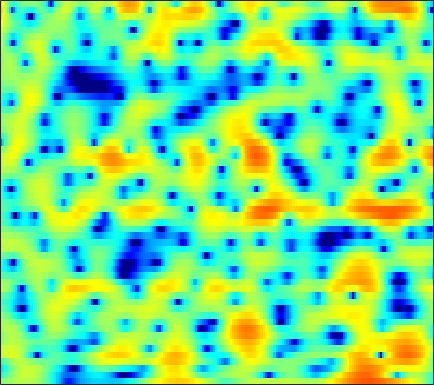

The table this chart was drawn from, first rows:
0.012921, 0.2366, 0.5502, 0.85493, 1.0733, 1.3403, 1.5855, 1.7394, 1.9059, 2.0293, 2.0887, 2.0982, 2.0589, 1.9465, 1.8133, 1.5776, 1.264, 0.9713, 0.47744, -0.10845, -0.79853, -1.383, -2.2804, -3.3179
-4.387, -3.315, -2.068, -1.007, -0.3152, 0.4892, 1.159, 1.579, 2.041, 2.394, 2.636, 2.747, 2.8, 2.748, 2.633, 2.381, 2.015, 1.667, 1.104, 0.4193, -0.3912, -1.083, -2.113, -3.267
-6.642, -5.32, -3.714, -2.295, -1.356, -0.2823, 0.6076, 1.162, 1.762, 2.211, 2.515, 2.66, 2.751, 2.731, 2.647, 2.447, 2.156, 1.877, 1.432, 0.901, 0.2833, -0.2445, -1.023, -1.897
-3.676, -2.567, -1.268, -0.1789, 0.5073, 1.245, 1.776, 2.048, 2.254, 2.279, 2.133, 1.931, 1.56, 1.107, 0.7436, 0.2816, -0.1151, -0.3462, -0.5646, -0.6935, -0.7691, -0.8242, -0.9189, -1.059
2.405, 2.7, 3.058, 3.34, 3.487, 3.57, 3.489, 3.31, 2.896, 2.239, 1.294, 0.3482, -1.295, -3.568, -5.876, -10.36, -17.38, -16.91, -10.64, -6.948, -4.663, -3.523, -2.484, -1.861
2.303, 2.58, 2.882, 3.087, 3.169, 3.181, 3.051, 2.859, 2.479, 1.94, 1.245, 0.6268, -0.3135, -1.339, -2.094, -2.97, -3.523, -3.652, -3.495, -3.112, -2.674, -2.386, -2.137, -2.087
0.4004, 0.923, 1.489, 1.895, 2.095, 2.233, 2.217, 2.113, 1.865, 1.51, 1.076, 0.7235, 0.2433, -0.2062, -0.4995, -0.8008, -0.9928, -1.064, -1.076, -1.02, -0.9464, -0.905, -0.9205, -1.038
-0.5088, 0.3296, 1.172, 1.724, 1.967, 2.094, 2.003, 1.796, 1.347, 0.7041, -0.1072, -0.8057, -1.785, -2.711, -3.248, -3.579, -3.383, -2.969, -2.211, -1.395, -0.6544, -0.1894, 0.2878, 0.5897
0.5848, 1.168, 1.717, 2.023, 2.101, 1.996, 1.676, 1.285, 0.5501, -0.4611, -1.834, -3.179, -5.596, -9.308, -13.99, -26.84, -13.44, -8.82, -5.061, -2.584, -0.8361, 0.1381, 1.089, 1.722
1.11, 1.155, 1.11, 0.9338, 0.7223, 0.3176, -0.2037, -0.6568, -1.317, -2.005, -2.711, -3.222, -3.841, -4.303, -4.455, -4.288, -3.644, -2.918, -1.771, -0.6164, 0.4149, 1.07, 1.76, 2.22
0.3241, 0.08067, -0.3849, -1.026, -1.628, -2.612, -3.754, -4.689, -5.874, -6.716, -6.916, -6.611, -5.783, -4.721, -3.893, -2.782, -1.705, -0.9302, 0.04611, 0.9295, 1.698, 2.186, 2.703, 3.058
-1.553, -1.758, -2.243, -3.051, -3.897, -5.375, -7.439, -9.535, -13.69, -21.95, -23.39, -15.71, -10.55, -7.309, -5.491, -3.545, -1.957, -0.9545, 0.1909, 1.148, 1.944, 2.442, 2.982, 3.37
-2.925, -2.864, -3.086, -3.632, -4.226, -5.215, -6.362, -7.23, -8.252, -8.849, -8.778, -8.251, -7.093, -5.676, -4.593, -3.191, -1.928, -1.085, -0.0985, 0.7298, 1.424, 1.867, 2.365, 2.779
-1.367, -1.387, -1.702, -2.302, -2.954, -4.086, -5.439, -6.543, -7.912, -8.759, -8.596, -7.822, -6.328, -4.71, -3.558, -2.204, -1.11, -0.4601, 0.1868, 0.6221, 0.8852, 1.012, 1.184, 1.444
1.815, 1.645, 1.173, 0.4264, -0.3581, -1.767, -3.75, -5.812, -9.857, -16.64, -15.25, -10.07, -5.723, -2.912, -1.417, 0.01818, 0.9227, 1.28, 1.339, 0.9029, -0.09462, -1.216, -3.154, -4.721
1.176, 1.105, 0.8713, 0.4618, 0.07083, -0.5492, -1.263, -1.796, -2.376, -2.625, -2.378, -1.887, -0.9922, -0.0381, 0.61, 1.261, 1.634, 1.698, 1.437, 0.7281, -0.4966, -1.804, -4.039, -5.94
-1.92, -1.906, -1.972, -2.133, -2.265, -2.392, -2.377, -2.266, -1.967, -1.531, -0.9814, -0.5283, 0.09758, 0.6889, 1.073, 1.478, 1.723, 1.789, 1.729, 1.5, 1.146, 0.829, 0.4294, 0.172
-4.164, -4.398, -5.055, -5.999, -6.743, -7.345, -6.964, -6.066, -4.503, -2.934, -1.558, -0.6706, 0.3104, 1.073, 1.53, 1.983, 2.284, 2.416, 2.484, 2.448, 2.329, 2.206, 2.008, 1.776
-3.665, -4.193, -5.597, -8.052, -11.05, -17.96, -15.94, -10.54, -6.086, -3.241, -1.268, -0.178, 0.9041, 1.661, 2.049, 2.384, 2.546, 2.59, 2.569, 2.493, 2.384, 2.287, 2.132, 1.918
-0.5423, -0.7087, -1.133, -1.685, -2.066, -2.328, -2.096, -1.609, -0.7157, 0.2098, 1.004, 1.463, 1.875, 2.043, 2.018, 1.8, 1.405, 1.04, 0.5455, 0.154, -0.03261, -0.03464, 0.0954, 0.2566
1.788, 1.865, 1.912, 1.907, 1.897, 1.914, 1.976, 2.052, 2.167, 2.259, 2.27, 2.194, 1.927, 1.424, 0.8592, -0.2053, -1.697, -3.168, -5.631, -8.206, -8.851, -7.481, -5.136, -3.271
2.157, 2.294, 2.418, 2.48, 2.493, 2.482, 2.434, 2.377, 2.259, 2.086, 1.826, 1.558, 1.065, 0.3853, -0.2912, -1.457, -3.039, -4.564, -7.115, -9.837, -10.41, -8.777, -6.056, -3.92
1.312, 1.402, 1.433, 1.4, 1.341, 1.224, 1.081, 0.9638, 0.7907, 0.5793, 0.3278, 0.1026, -0.2443, -0.6687, -1.02, -1.531, -2.055, -2.426, -2.82, -2.98, -2.813, -2.472, -1.812, -1.062
-0.03754, -0.09991, -0.2942, -0.5974, -0.8628, -1.222, -1.522, -1.691, -1.833, -1.925, -2.025, -2.132, -2.321, -2.53, -2.655, -2.725, -2.587, -2.353, -1.879, -1.278, -0.6002, -0.07252, 0.609, 1.24
-1.58, -1.802, -2.387, -3.369, -4.326, -5.692, -6.714, -6.901, -6.395, -5.589, -5.036, -4.923, -5.248, -6.022, -6.786, -7.425, -6.792, -5.492, -3.418, -1.512, 0.05541, 1.022, 2.052, 2.827
-2.409, -2.446, -3.151, -4.713, -6.658, -11.01, -20.43, -19.78, -11.17, -7.435, -5.642, -5.125, -5.419, -6.997, -9.346, -14.38, -12.65, -7.88, -3.468, -0.5814, 1.389, 2.432, 3.379, 3.939
-1.806, -1.647, -1.879, -2.476, -3.073, -3.873, -4.364, -4.34, -3.775, -2.921, -2.122, -1.698, -1.367, -1.264, -1.228, -1.014, -0.4205, 0.2807, 1.377, 2.418, 3.218, 3.605, 3.799, 3.588
-1.788, -2.003, -2.335, -2.67, -2.86, -2.966, -2.837, -2.565, -2.049, -1.413, -0.7489, -0.2647, 0.3259, 0.8618, 1.235, 1.691, 2.132, 2.447, 2.808, 3.058, 3.131, 3.038, 2.671, 1.942
-2.695, -3.557, -4.75, -5.827, -6.34, -6.345, -5.558, -4.663, -3.354, -2.104, -0.9815, -0.2321, 0.6409, 1.36, 1.812, 2.32, 2.705, 2.915, 3.075, 3.088, 2.938, 2.696, 2.198, 1.498
-3.156, -4.739, -7.677, -12.48, -19.45, -19.92, -11.15, -7.745, -4.734, -2.616, -1.02, -0.07365, 0.9434, 1.738, 2.222, 2.723, 3.082, 3.253, 3.357, 3.313, 3.107, 2.838, 2.326, 1.653
-1.482, -2.449, -3.919, -5.362, -6.114, -6.168, -5.148, -4.091, -2.651, -1.388, -0.3348, 0.3269, 1.066, 1.688, 2.079, 2.499, 2.812, 2.973, 3.079, 3.043, 2.851, 2.604, 2.11, 1.4
0.345, 0.1245, -0.2014, -0.4998, -0.6682, -0.7662, -0.7429, -0.6638, -0.5003, -0.3285, -0.1759, -0.04845, 0.1708, 0.4496, 0.6939, 1.068, 1.426, 1.663, 1.893, 1.994, 1.952, 1.812, 1.468, 0.9176
1.322, 1.601, 1.831, 1.898, 1.853, 1.666, 1.319, 0.9456, 0.2684, -0.5977, -1.599, -2.319, -2.985, -3.059, -2.678, -1.869, -1.005, -0.4315, 0.1513, 0.5556, 0.7766, 0.8206, 0.7547, 0.572
1.745, 2.449, 3.101, 3.465, 3.551, 3.385, 2.883, 2.243, 0.9239, -1.075, -4.101, -7.566, -15.75, -15.14, -9.639, -5.735, -3.63, -2.678, -1.899, -1.433, -1.146, -0.9709, -0.7818, -0.63
1.491, 2.353, 3.283, 3.965, 4.284, 4.425, 4.198, 3.758, 2.808, 1.396, -0.4537, -2, -3.797, -4.585, -4.447, -4.075, -4.033, -4.342, -5.06, -5.882, -6.163, -5.853, -5.104, -4.478
-1.043, -0.02217, 1.459, 2.772, 3.551, 4.287, 4.641, 4.673, 4.425, 3.867, 3.088, 2.401, 1.401, 0.3658, -0.491, -1.874, -3.724, -5.633, -9.503, -17.08, -26.81, -15.64, -10.74, -8.836
-10.74, -6.127, -2.135, 0.4767, 1.879, 3.195, 4.03, 4.393, 4.555, 4.422, 4.025, 3.576, 2.802, 1.832, 0.9487, -0.4083, -1.998, -3.342, -5.222, -6.926, -7.861, -7.893, -7.581, -7.276
-4.817, -3.485, -1.518, 0.2035, 1.267, 2.365, 3.124, 3.489, 3.729, 3.715, 3.452, 3.107, 2.467, 1.625, 0.8925, -0.1984, -1.379, -2.273, -3.384, -4.292, -4.92, -5.195, -5.302, -5.221
-0.3982, -0.04861, 0.5723, 1.271, 1.777, 2.375, 2.83, 3.058, 3.212, 3.163, 2.912, 2.585, 1.954, 1.107, 0.343, -0.8489, -2.188, -3.233, -4.59, -5.68, -6.32, -6.442, -6.128, -5.491
0.7668, 0.9911, 1.354, 1.767, 2.079, 2.471, 2.812, 3.001, 3.154, 3.144, 2.949, 2.662, 2.061, 1.18, 0.3033, -1.198, -3.146, -4.986, -8.088, -11.99, -14.55, -13.14, -9.897, -7.303
-0.2383, 0.06934, 0.4754, 0.8701, 1.175, 1.608, 2.069, 2.417, 2.818, 3.109, 3.205, 3.125, 2.784, 2.132, 1.407, 0.09245, -1.683, -3.376, -6.161, -9.324, -11.19, -10.5, -8.261, -6.229
-3.087, -2.61, -2.308, -2.224, -2.115, -1.656, -0.7551, 0.1294, 1.331, 2.374, 3.136, 3.49, 3.664, 3.503, 3.172, 2.471, 1.5, 0.6487, -0.58, -1.754, -2.679, -3.153, -3.523, -3.654
-4.775, -4.662, -5.546, -7.873, -10.95, -13.74, -8.092, -4.416, -0.9881, 1.314, 2.873, 3.67, 4.324, 4.585, 4.558, 4.263, 3.704, 3.134, 2.212, 1.128, -0.1061, -1.122, -2.641, -4.33
-3.086, -3.303, -4.048, -5.269, -6.194, -6.35, -4.614, -2.771, -0.4689, 1.364, 2.721, 3.466, 4.138, 4.48, 4.537, 4.366, 3.937, 3.443, 2.564, 1.414, -0.06682, -1.433, -3.711, -6.796
-1.111, -1.152, -1.228, -1.275, -1.214, -0.9373, -0.394, 0.1393, 0.9381, 1.713, 2.392, 2.8, 3.188, 3.387, 3.407, 3.258, 2.902, 2.496, 1.75, 0.7562, -0.4963, -1.622, -3.368, -5.365
0.01855, 0.1001, 0.2128, 0.3475, 0.4608, 0.644, 0.8659, 1.056, 1.322, 1.591, 1.842, 2.004, 2.175, 2.274, 2.29, 2.216, 2, 1.734, 1.228, 0.5358, -0.334, -1.109, -2.275, -3.563
0.5092, 0.7049, 0.9269, 1.095, 1.173, 1.22, 1.195, 1.146, 1.045, 0.9477, 0.8808, 0.8825, 0.9697, 1.134, 1.279, 1.446, 1.528, 1.5, 1.324, 0.9719, 0.4302, -0.09128, -0.9374, -1.938
0.3745, 0.8446, 1.323, 1.586, 1.647, 1.529, 1.192, 0.7888, 0.0908, -0.7324, -1.478, -1.797, -1.7, -1.036, -0.3522, 0.5573, 1.298, 1.686, 1.957, 1.952, 1.686, 1.341, 0.6934, -0.1306
-0.4665, 0.5599, 1.438, 1.848, 1.905, 1.642, 1.005, 0.2192, -1.344, -3.786, -7.749, -12.22, -11.97, -6.009, -3.009, -0.3517, 1.328, 2.15, 2.763, 2.935, 2.749, 2.417, 1.77, 0.9537
-0.0893, 0.6517, 1.176, 1.297, 1.193, 0.8419, 0.2962, -0.2457, -1.232, -2.55, -4.058, -4.86, -4.483, -2.567, -0.953, 0.8604, 2.153, 2.768, 3.15, 3.063, 2.553, 1.886, 0.7026, -0.7117
1.534, 1.183, 0.4245, -0.5911, -1.41, -2.21, -2.43, -2.2, -1.636, -1.06, -0.4863, -0.03742, 0.6647, 1.46, 2.08, 2.813, 3.333, 3.516, 3.46, 2.983, 1.994, 0.8488, -1.403, -4.84
2.218, 1.046, -1.102, -4.314, -7.937, -15.95, -13.19, -8.286, -4.423, -2.052, -0.4407, 0.469, 1.45, 2.224, 2.695, 3.169, 3.442, 3.506, 3.357, 2.904, 2.083, 1.214, -0.3348, -2.271
2.556, 1.406, -0.431, -2.582, -4.284, -5.971, -6.097, -5.268, -3.789, -2.427, -1.304, -0.6131, 0.1325, 0.7438, 1.11, 1.513, 1.809, 1.958, 2.009, 1.9, 1.631, 1.327, 0.8357, 0.2914
3.507, 2.637, 1.402, 0.181, -0.6545, -1.552, -2.119, -2.33, -2.413, -2.35, -2.243, -2.132, -1.963, -1.72, -1.468, -1.044, -0.5644, -0.2192, 0.1983, 0.5172, 0.7292, 0.811, 0.8438, 0.8164
4.841, 3.931, 2.659, 1.399, 0.5361, -0.4902, -1.313, -1.827, -2.439, -3.066, -3.805, -4.44, -5.239, -5.707, -5.552, -4.712, -3.495, -2.586, -1.508, -0.6685, -0.06742, 0.2711, 0.5949, 0.8461
6.267, 4.962, 3.031, 1.007, -0.4173, -1.861, -2.623, -2.88, -3.136, -3.704, -4.908, -6.487, -10.13, -17.81, -19.76, -10.62, -6.082, -3.994, -2.208, -1.149, -0.5485, -0.2682, 0.02295, 0.3446
7.358, 5.552, 2.5, -1.737, -6.333, -14.54, -9.375, -5.858, -3.433, -2.452, -2.425, -2.887, -3.951, -4.881, -4.859, -3.794, -2.388, -1.522, -0.8917, -0.9053, -1.51, -2.313, -3.427, -3.69
6.372, 4.795, 2.41, -0.231, -2.181, -3.873, -3.787, -2.972, -1.768, -0.8482, -0.3128, -0.1055, 0.01517, 0.06418, 0.08027, 0.1222, 0.09247, -0.06683, -0.5915, -1.642, -3.527, -5.802, -11.03, -17.09
